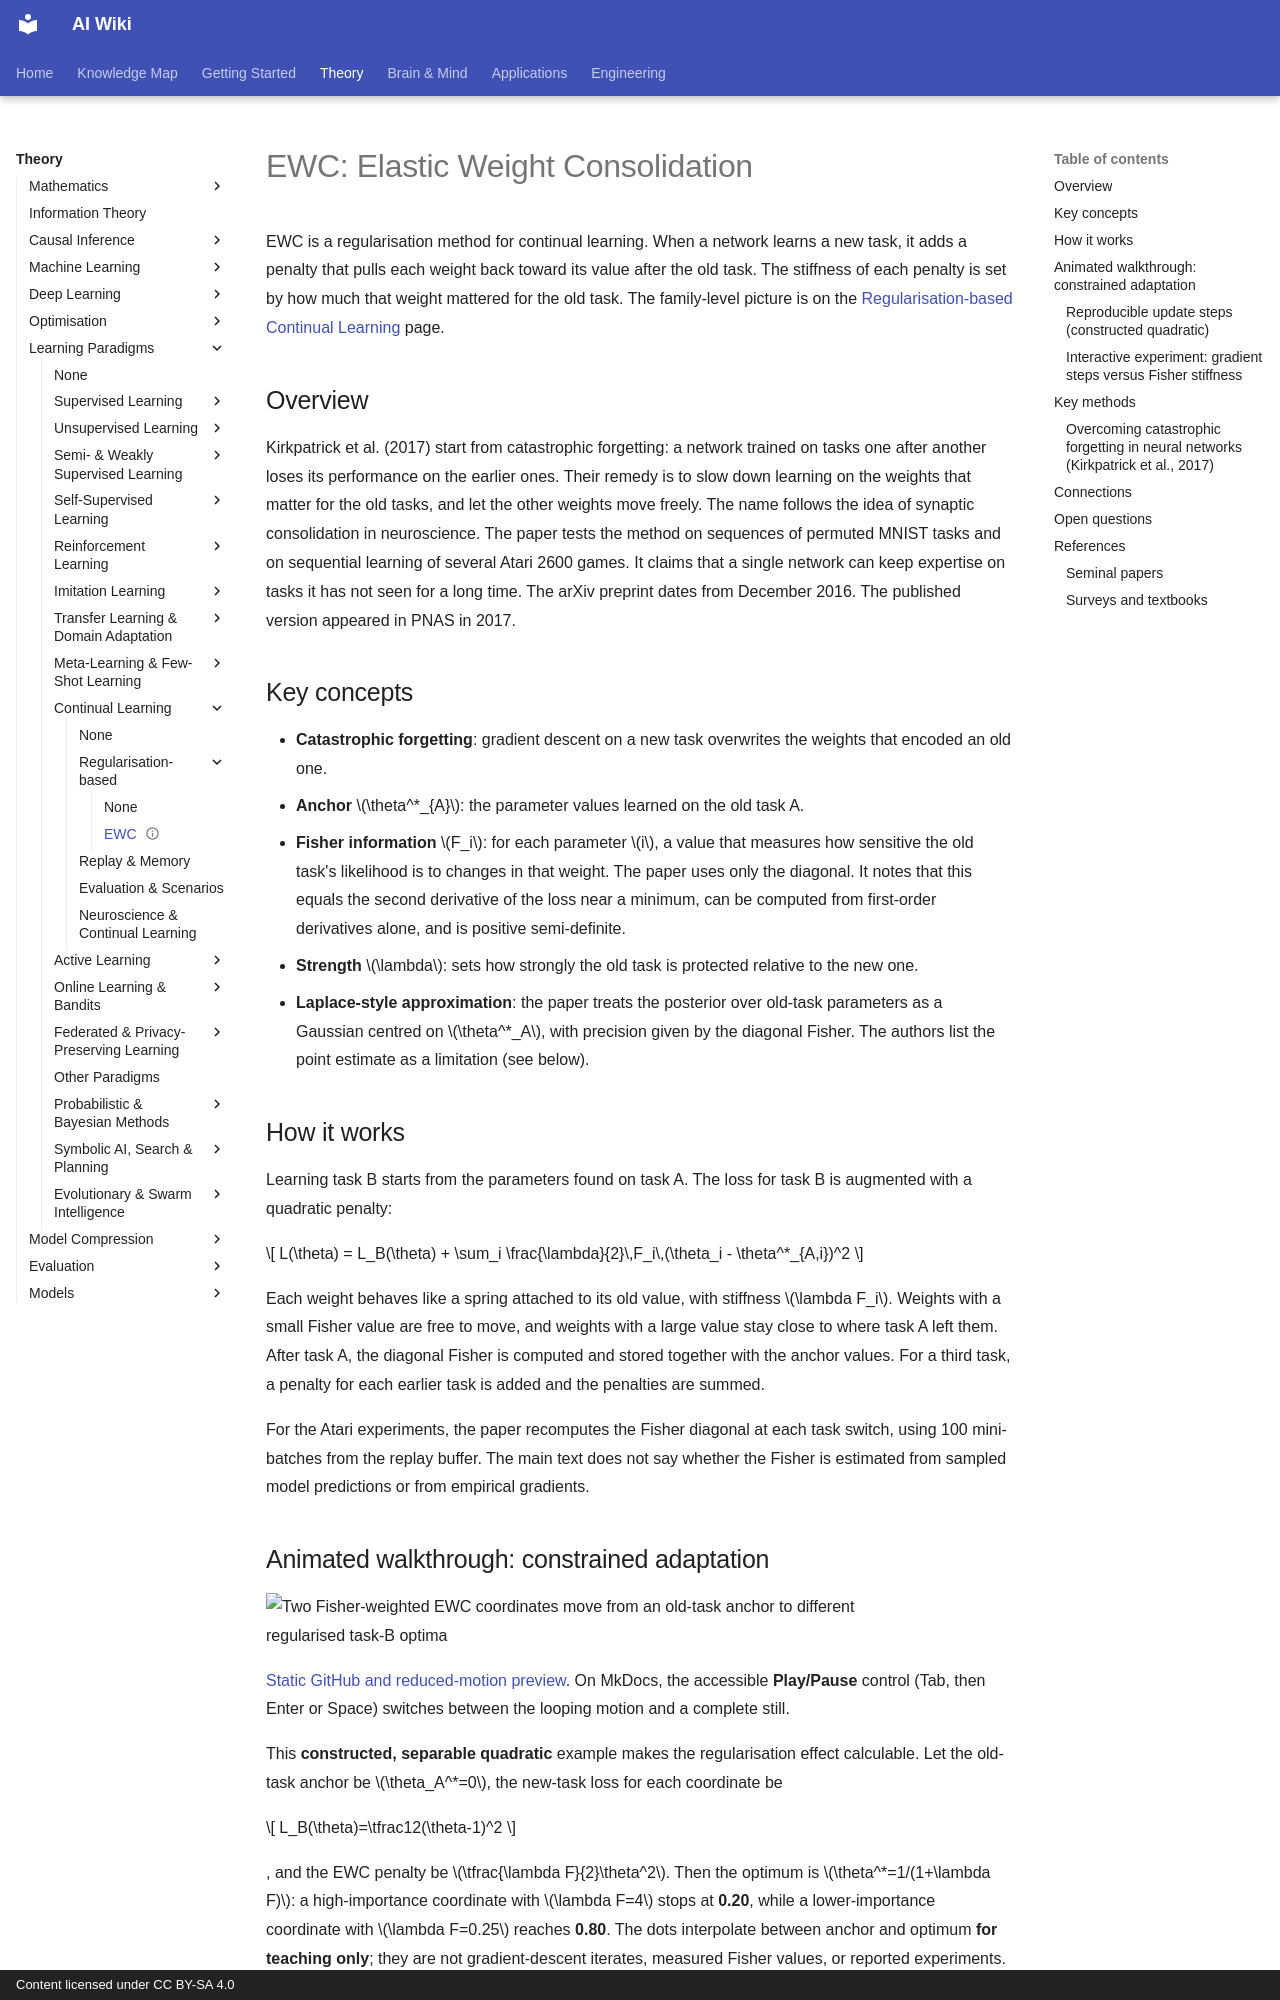

repository: zi-yue-1129/ai-wiki · page: theory/paradigms/continual/regularisation-based/ewc/index.html · generator: mkdocs · copyright: Content licensed under CC BY-SA 4.0

---
status: complete
last_reviewed: 2026-10-28
related:
  - theory/paradigms/continual/regularisation-based
  - theory/paradigms/continual/replay-and-memory
  - theory/paradigms/transfer/fine-tuning-and-adaptation
tags:
  - continual learning
  - catastrophic forgetting
  - Fisher information
aliases:
  - 彈性權重鞏固
  - EWC
  - Elastic weight consolidation
---

# EWC: Elastic Weight Consolidation

EWC is a regularisation method for continual learning. When a network learns a new task, it adds a penalty that pulls each weight back toward its value after the old task. The stiffness of each penalty is set by how much that weight mattered for the old task. The family-level picture is on the [Regularisation-based Continual Learning](index.md) page.

## Overview

Kirkpatrick et al. (2017) start from catastrophic forgetting: a network trained on tasks one after another loses its performance on the earlier ones. Their remedy is to slow down learning on the weights that matter for the old tasks, and let the other weights move freely. The name follows the idea of synaptic consolidation in neuroscience. The paper tests the method on sequences of permuted MNIST tasks and on sequential learning of several Atari 2600 games. It claims that a single network can keep expertise on tasks it has not seen for a long time. The arXiv preprint dates from December 2016. The published version appeared in PNAS in 2017.

## Key concepts

- **Catastrophic forgetting**: gradient descent on a new task overwrites the weights that encoded an old one.
- **Anchor** \(\theta^*_{A}\): the parameter values learned on the old task A.
- **Fisher information** \(F_i\): for each parameter \(i\), a value that measures how sensitive the old task's likelihood is to changes in that weight. The paper uses only the diagonal. It notes that this equals the second derivative of the loss near a minimum, can be computed from first-order derivatives alone, and is positive semi-definite.
- **Strength** \(\lambda\): sets how strongly the old task is protected relative to the new one.
- **Laplace-style approximation**: the paper treats the posterior over old-task parameters as a Gaussian centred on \(\theta^*_A\), with precision given by the diagonal Fisher. The authors list the point estimate as a limitation (see below).

## How it works

Learning task B starts from the parameters found on task A. The loss for task B is augmented with a quadratic penalty:

\[
L(\theta) = L_B(\theta) + \sum_i \frac{\lambda}{2}\,F_i\,(\theta_i - \theta^*_{A,i})^2
\]

Each weight behaves like a spring attached to its old value, with stiffness \(\lambda F_i\). Weights with a small Fisher value are free to move, and weights with a large value stay close to where task A left them. After task A, the diagonal Fisher is computed and stored together with the anchor values. For a third task, a penalty for each earlier task is added and the penalties are summed.

For the Atari experiments, the paper recomputes the Fisher diagonal at each task switch, using 100 mini-batches from the replay buffer. The main text does not say whether the Fisher is estimated from sampled model predictions or from empirical gradients.
